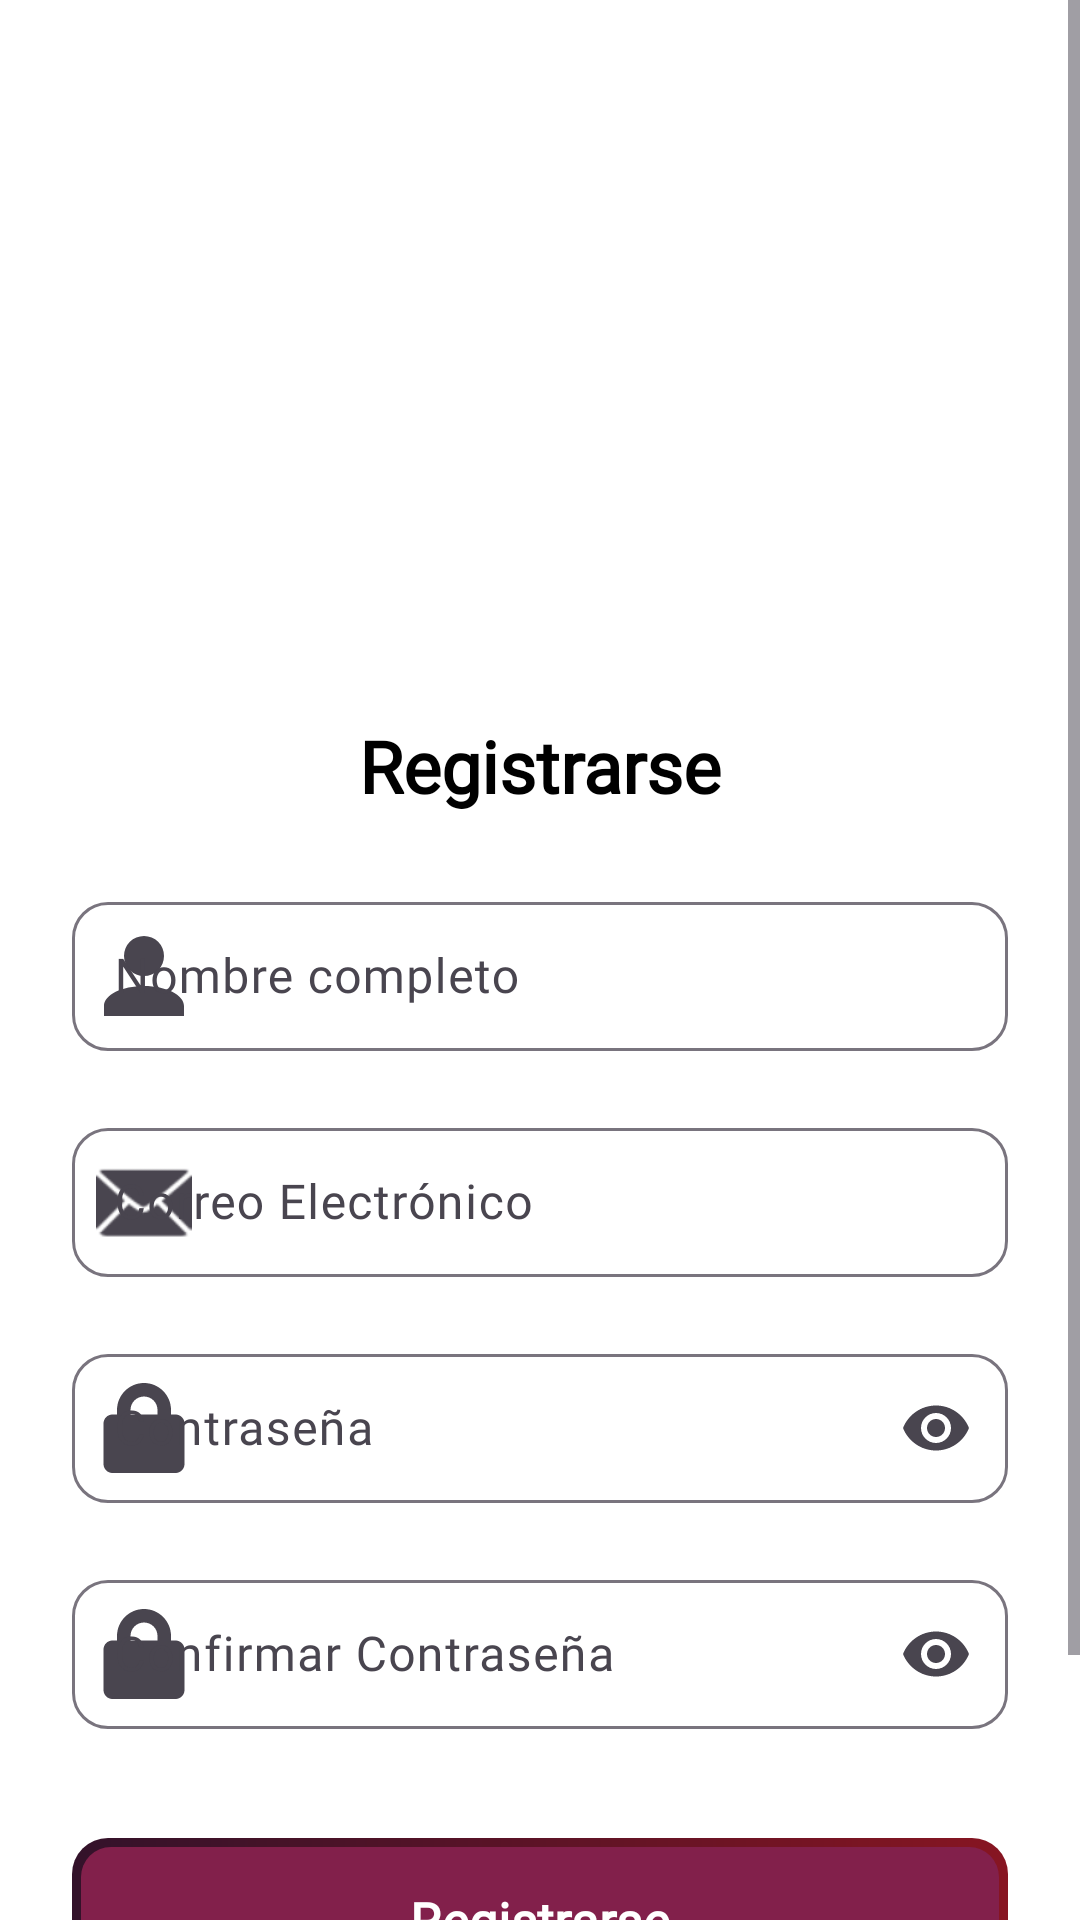

Android layout source for this screen:
<!-- AndroidManifest.xml: application theme Theme.Gym360 -->
<!-- res/layout/activity_register.xml -->
<?xml version="1.0" encoding="utf-8"?>
<ScrollView xmlns:android="http://schemas.android.com/apk/res/android"
    xmlns:app="http://schemas.android.com/apk/res-auto"
    android:layout_width="match_parent"
    android:layout_height="match_parent"
    android:fitsSystemWindows="true"
    android:background="?android:attr/windowBackground"
    android:fillViewport="true">

    <LinearLayout
        android:layout_width="match_parent"
        android:layout_height="wrap_content"
        android:gravity="center_horizontal"
        android:orientation="vertical"
        android:padding="24dp">

        
        <com.google.android.material.card.MaterialCardView
            style="@style/GymCard"
            android:layout_width="180dp"
            android:layout_height="180dp"
            android:layout_marginTop="15dp"
            android:layout_marginBottom="20dp"
            app:contentPadding="0dp"
            app:cardBackgroundColor="@android:color/transparent"
            app:cardElevation="0dp">

            <ImageView
                android:id="@+id/ivLogoRegister"
                android:layout_width="match_parent"
                android:layout_height="match_parent"
                android:scaleType="centerCrop"
                android:src="@mipmap/ic_gym360_logo" />
        </com.google.android.material.card.MaterialCardView>

        
        <TextView
            android:id="@+id/tvRegisterTitle"
            android:layout_width="wrap_content"
            android:layout_height="wrap_content"
            android:layout_marginBottom="24dp"
            android:fontFamily="@font/main_font"
            android:text="Registrarse"
            android:textColor="@color/text_primary"
            android:textSize="24sp"
            android:textStyle="bold" />

        
        <com.google.android.material.textfield.TextInputLayout
            android:id="@+id/tilFullName"
            style="@style/GymTextInputLayout"
            android:layout_width="match_parent"
            android:layout_height="wrap_content"
            android:hint="Nombre completo"
            app:startIconDrawable="@drawable/ic_person"
            app:errorEnabled="true">

            <com.google.android.material.textfield.TextInputEditText
                android:id="@+id/etFullName"
                style="@style/GymTextInputEditText"
                android:layout_width="match_parent"
                android:layout_height="wrap_content"
                android:paddingStart="55dp"
                android:inputType="textPersonName" />
        </com.google.android.material.textfield.TextInputLayout>

        
        <com.google.android.material.textfield.TextInputLayout
            android:id="@+id/tilEmailRegister"
            style="@style/GymTextInputLayout"
            android:layout_width="match_parent"
            android:layout_height="wrap_content"
            android:hint="Correo Electrónico"
            app:startIconDrawable="@android:drawable/ic_dialog_email"
            app:errorEnabled="true">

            <com.google.android.material.textfield.TextInputEditText
                android:id="@+id/etEmailRegister"
                style="@style/GymTextInputEditText"
                android:layout_width="match_parent"
                android:layout_height="wrap_content"
                android:paddingStart="55dp"
                android:inputType="textEmailAddress" />
        </com.google.android.material.textfield.TextInputLayout>

        
        <com.google.android.material.textfield.TextInputLayout
            android:id="@+id/tilPasswordRegister"
            style="@style/GymTextInputLayout"
            android:layout_width="match_parent"
            android:layout_height="wrap_content"
            android:hint="Contraseña"
            app:startIconDrawable="@drawable/ic_lock_large"
            app:endIconMode="password_toggle"
            app:errorEnabled="true">

            <com.google.android.material.textfield.TextInputEditText
                android:id="@+id/etPasswordRegister"
                style="@style/GymTextInputEditText"
                android:layout_width="match_parent"
                android:layout_height="wrap_content"
                android:paddingStart="55dp"
                android:inputType="textPassword" />
        </com.google.android.material.textfield.TextInputLayout>

        
        <com.google.android.material.textfield.TextInputLayout
            android:id="@+id/tilConfirmPassword"
            style="@style/GymTextInputLayout"
            android:layout_width="match_parent"
            android:layout_height="wrap_content"
            android:layout_marginBottom="16dp"
            android:hint="Confirmar Contraseña"
            app:startIconDrawable="@drawable/ic_lock_large"
            app:endIconMode="password_toggle"
            app:errorEnabled="true">

            <com.google.android.material.textfield.TextInputEditText
                android:id="@+id/etConfirmPassword"
                style="@style/GymTextInputEditText"
                android:layout_width="match_parent"
                android:layout_height="wrap_content"
                android:paddingStart="55dp"
                android:inputType="textPassword" />
        </com.google.android.material.textfield.TextInputLayout>

        
        <com.google.android.material.button.MaterialButton
            android:id="@+id/btnRegister"
            style="@style/GymButton.Primary.Large"
            android:layout_width="match_parent"
            android:layout_height="wrap_content"
            android:layout_marginBottom="16dp"
            android:text="Registrarse" />

        
        <LinearLayout
            android:layout_width="wrap_content"
            android:layout_height="wrap_content"
            android:orientation="horizontal"
            android:padding="8dp">

            <TextView
                android:layout_width="wrap_content"
                android:layout_height="wrap_content"
                android:text="¿Ya tienes una cuenta? "
                android:textColor="@color/text_primary" />

            <TextView
                android:id="@+id/tvGoToLogin"
                android:layout_width="wrap_content"
                android:layout_height="wrap_content"
                android:text="Iniciar Sesión"
                android:textColor="@color/gym_pink"
                android:textStyle="bold" />
        </LinearLayout>

    </LinearLayout>
</ScrollView>
<!-- resources referenced by this layout -->
<resources>
  <color name="gym_pink">#82204b</color>
  <color name="text_primary">@color/black</color>
  <!-- drawable ic_lock_large (drawable) -->
  <?xml version="1.0" encoding="utf-8"?>
  <vector xmlns:android="http://schemas.android.com/apk/res/android"
      android:width="36dp"
      android:height="36dp"
      android:viewportWidth="24"
      android:viewportHeight="24">
  
      <path
          android:fillColor="#000000"
          android:fillType="nonZero"
          android:pathData="M12,2C8.69,2 6,4.69 6,8V9H5C3.9,9 3,9.9 3,11V20C3,21.1 3.9,22 5,22H19C20.1,22 21,21.1 21,20V11C21,9.9 20.1,9 19,9H18V8C18,4.69 15.31,2 12,2ZM9,8C9,6.34 10.34,5 12,5C13.66,5 15,6.34 15,8V9H9V8Z" />
  
  </vector>
  <!-- drawable ic_person (drawable) -->
  <vector xmlns:android="http://schemas.android.com/apk/res/android" android:height="40dp" android:viewportHeight="24" android:viewportWidth="24" android:width="40dp">
        
      <path android:fillColor="#FF000000" android:pathData="M12,4A4,4 0,0 1,16 8A4,4 0,0 1,12 12A4,4 0,0 1,8 8A4,4 0,0 1,12 4M12,14C16.42,14 20,15.79 20,18V20H4V18C4,15.79 7.58,14 12,14Z"/>
      
  </vector>
  <!-- mipmap ic_gym360_logo (mipmap-anydpi-v26) -->
  <?xml version="1.0" encoding="utf-8"?>
  <adaptive-icon xmlns:android="http://schemas.android.com/apk/res/android">
      <background android:drawable="@drawable/ic_gym360_logo_background"/>
      <foreground android:drawable="@mipmap/ic_gym360_logo_foreground"/>
      <monochrome android:drawable="@mipmap/ic_gym360_logo_foreground"/>
  </adaptive-icon>
  <style name="GymButton.Primary.Large" parent="GymButton.Primary">
          <item name="android:minWidth">0dp</item>
          <item name="android:minHeight">0dp</item>
          <item name="android:paddingHorizontal">24dp</item>
          <item name="android:paddingVertical">16dp</item>
          <item name="android:textSize">17sp</item>
      </style>
  <style name="GymCard" parent="Widget.Material3.CardView.Elevated">
          <item name="cardBackgroundColor">@color/app_surface</item>
          <item name="cardCornerRadius">16dp</item>
  
          
          <item name="contentPadding">16dp</item>
  
          
          <item name="cardUseCompatPadding">true</item>
          <item name="cardElevation">2dp</item>
  
          
          <item name="strokeWidth">0dp</item>
      </style>
  <style name="GymTextInputEditText">
          <item name="android:fontFamily">@font/main_font</item>
          <item name="android:textColor">@color/text_primary</item>
          <item name="android:textSize">16sp</item>
          <item name="android:padding">14dp</item>
      </style>
  <style name="GymTextInputLayout" parent="Widget.Material3.TextInputLayout.OutlinedBox">
          <item name="boxCornerRadiusTopStart">12dp</item>
          <item name="boxCornerRadiusTopEnd">12dp</item>
          <item name="boxCornerRadiusBottomStart">12dp</item>
          <item name="boxCornerRadiusBottomEnd">12dp</item>
          <item name="hintTextColor">@color/text_secondary</item>
      </style>
  <style name="Theme.Gym360" parent="Base.Theme.Gym360" />
  <color name="black">#FF000000</color>
  <color name="app_surface">#F3F3F3</color>
  <color name="text_secondary">#1F1919</color>
  <style name="Base.Theme.Gym360" parent="Theme.Material3.DayNight.NoActionBar">
          
          <item name="colorPrimary">@color/primary_color</item>
          
          <item name="android:windowBackground">@color/app_background</item>
          
          <item name="colorSurface">@color/app_surface</item>
          
          <item name="android:statusBarColor">@color/app_background</item>
          <item name="android:windowLightStatusBar">true</item> 
      </style>
  <color name="white">#FFFFFFFF</color>
  <color name="primary_color">@color/gym_red</color>
  <color name="app_background">#FFFFFF</color>
  <color name="gym_plum">#33122a</color>
  <color name="gym_red">#871522</color>
</resources>
